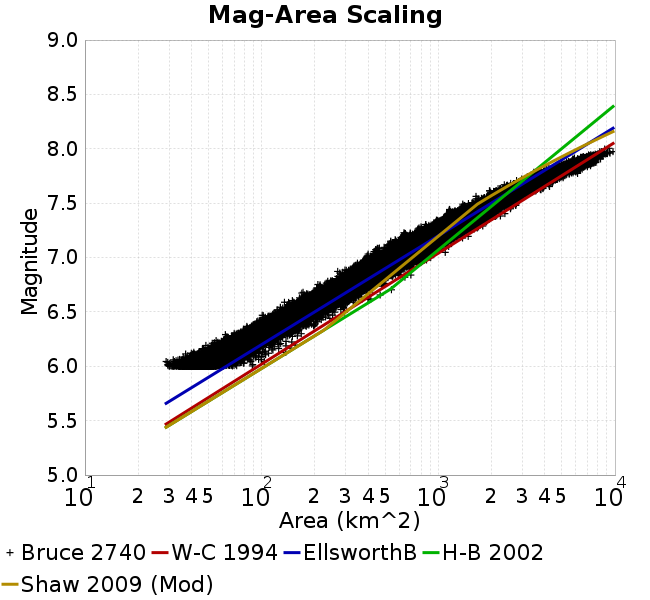

Values plotted in this chart, from the file beside it:
Magnitude, Mean, Standard Deviation, 0.0 fractile, 0.025 fractile, 0.16 fractile, 0.5 fractile, 0.84 fractile, 0.975 fractile, 1.0 fractile
6.05, 49.82, 6.516, 28.81, 38.6, 43.5, 49.15, 56.15, 63.38, 103.5
6.15, 66, 8.448, 37.14, 51.48, 57.61, 65.53, 74.32, 83.48, 155.2
6.25, 87.07, 11.07, 52.57, 67.9, 76.17, 86.29, 98.01, 110.8, 159.4
6.35, 113.9, 14.65, 69.97, 88.44, 99.43, 112.9, 128.2, 144.8, 201.6
6.45, 148.7, 19.48, 93.86, 115.5, 129.5, 147.3, 167.9, 190.3, 294.9
6.55, 191.9, 26.99, 122.3, 146.3, 165.3, 189.1, 218.9, 250.7, 330.7
6.65, 249.2, 35.37, 149.4, 190.3, 214.5, 245.7, 284.5, 327.4, 468.6
6.75, 321.1, 44.92, 204.8, 244.1, 275.7, 318, 366.5, 415.8, 543.2
6.85, 406, 58.38, 265.6, 311.9, 345.9, 400.1, 463.2, 535.9, 699.6
6.95, 510.7, 78.52, 330.8, 386.8, 433.7, 500, 588.4, 691.5, 906
7.05, 642.7, 90.76, 395.3, 478.6, 558.1, 636.4, 726.7, 849, 1095
7.15, 789.6, 123.3, 520.3, 617, 669.5, 766.7, 918.4, 1078, 1477
7.25, 1035, 141.6, 639.1, 799.1, 902.3, 1013, 1170, 1358, 1786
7.35, 1300, 188.1, 847.9, 985.8, 1117, 1261, 1488, 1722, 2247
7.45, 1723, 260.2, 1135, 1296, 1442, 1708, 1979, 2266, 2770
7.55, 2264, 295.9, 1559, 1790, 1971, 2232, 2538, 2975, 3192
7.65, 2992, 467.6, 1949, 2268, 2481, 2953, 3505, 3984, 4437
7.75, 4142, 592.5, 2775, 3131, 3561, 4087, 4705, 5527, 6162
7.85, 6164, 682, 4008, 4743, 5435, 6217, 6830, 7315, 7824
7.95, 7294, 633.6, 5767, 6194, 6716, 7256, 7853, 8749, 9755
8.05, 9262, 0.0, 9262, 9262, 9262, 9262, 9262, 9262, 9262
8.15, NaN, NaN, NaN, NaN, NaN, NaN, NaN, NaN, NaN
8.25, NaN, NaN, NaN, NaN, NaN, NaN, NaN, NaN, NaN
8.35, NaN, NaN, NaN, NaN, NaN, NaN, NaN, NaN, NaN
8.45, NaN, NaN, NaN, NaN, NaN, NaN, NaN, NaN, NaN
8.55, NaN, NaN, NaN, NaN, NaN, NaN, NaN, NaN, NaN
8.65, NaN, NaN, NaN, NaN, NaN, NaN, NaN, NaN, NaN
8.75, NaN, NaN, NaN, NaN, NaN, NaN, NaN, NaN, NaN
8.85, NaN, NaN, NaN, NaN, NaN, NaN, NaN, NaN, NaN
8.95, NaN, NaN, NaN, NaN, NaN, NaN, NaN, NaN, NaN
